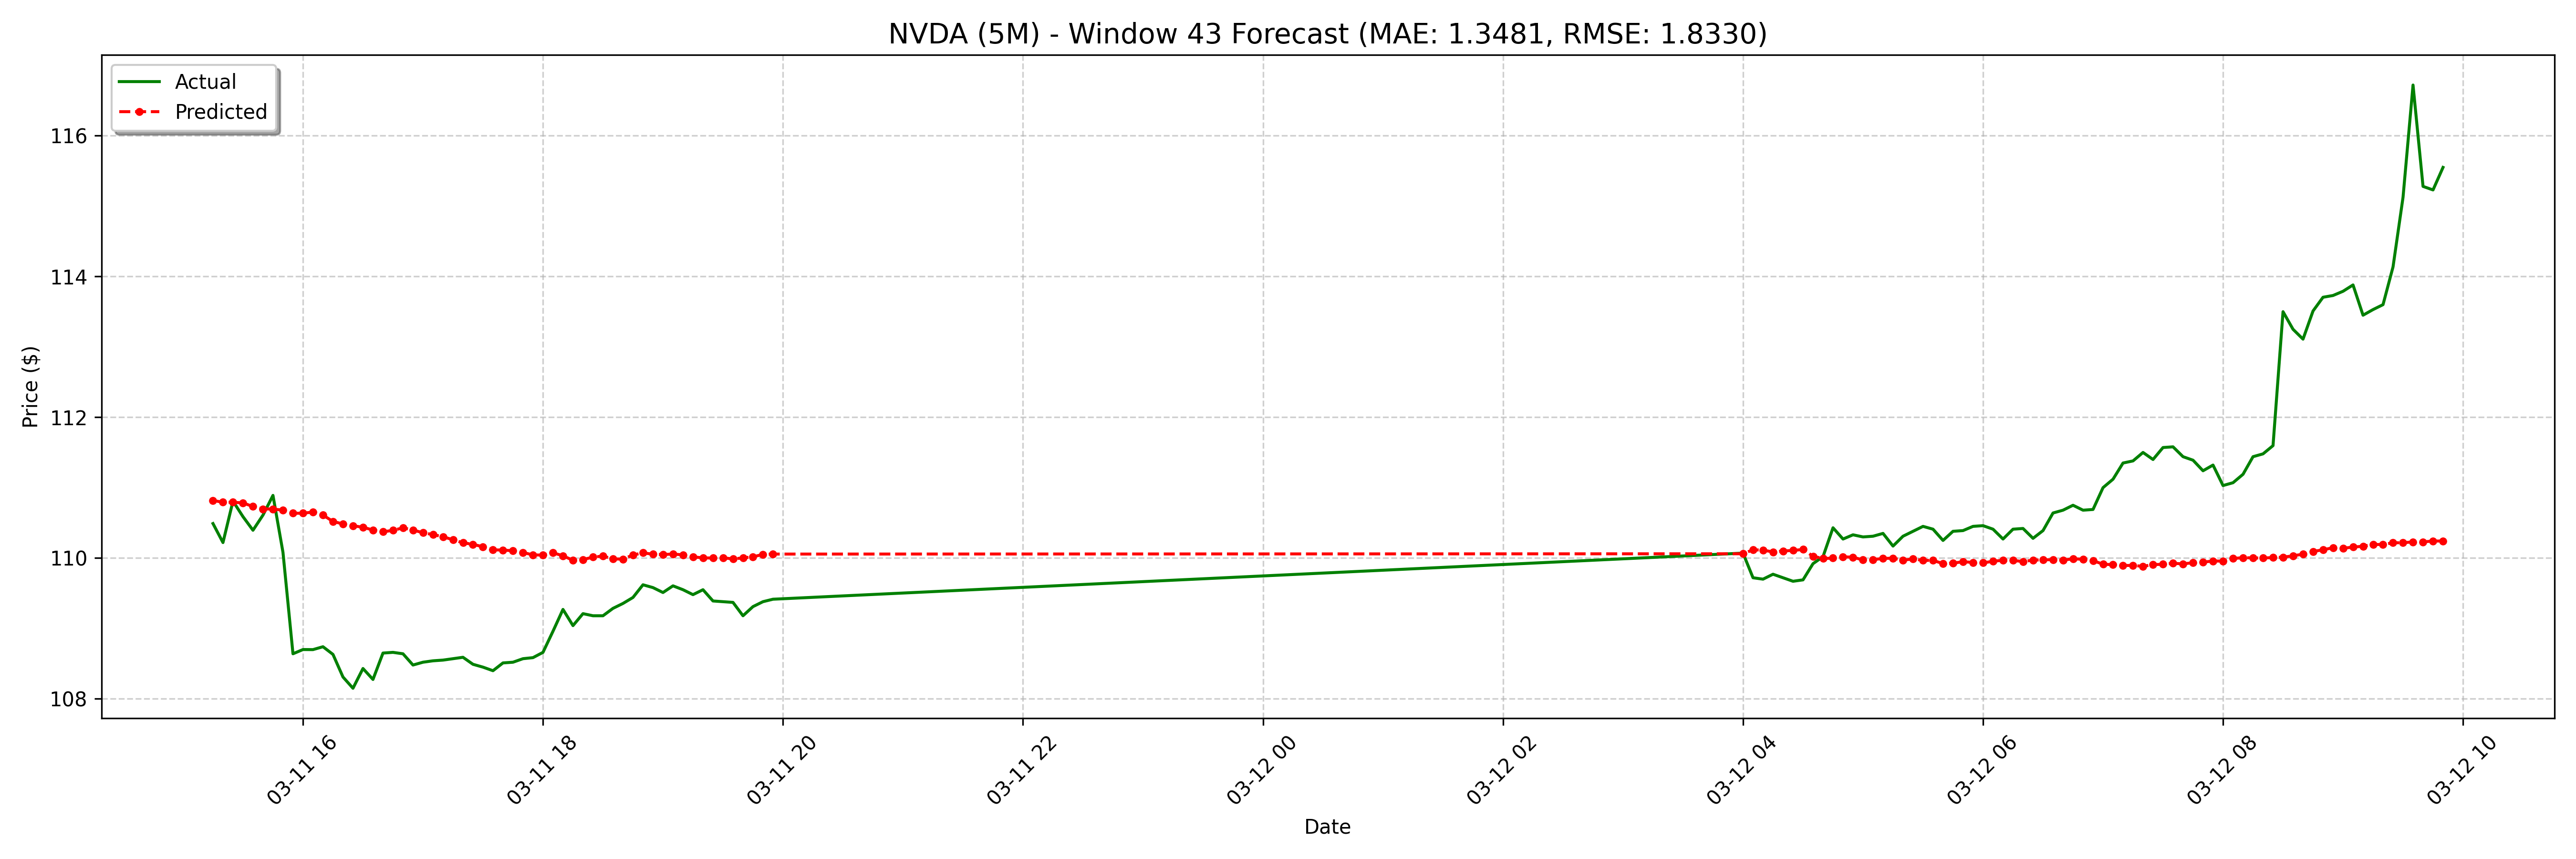

Data behind this chart, as committed beside it:
date, actual, forecast
2025-03-11 15:15:00-04:00, 110.5, 110.8
2025-03-11 15:20:00-04:00, 110.2, 110.8
2025-03-11 15:25:00-04:00, 110.8, 110.8
2025-03-11 15:30:00-04:00, 110.6, 110.8
2025-03-11 15:35:00-04:00, 110.4, 110.7
2025-03-11 15:40:00-04:00, 110.6, 110.7
2025-03-11 15:45:00-04:00, 110.9, 110.7
2025-03-11 15:50:00-04:00, 110.1, 110.7
2025-03-11 15:55:00-04:00, 108.6, 110.6
2025-03-11 16:00:00-04:00, 108.7, 110.6
2025-03-11 16:05:00-04:00, 108.7, 110.7
2025-03-11 16:10:00-04:00, 108.7, 110.6
2025-03-11 16:15:00-04:00, 108.6, 110.5
2025-03-11 16:20:00-04:00, 108.3, 110.5
2025-03-11 16:25:00-04:00, 108.2, 110.5
2025-03-11 16:30:00-04:00, 108.4, 110.4
2025-03-11 16:35:00-04:00, 108.3, 110.4
2025-03-11 16:40:00-04:00, 108.7, 110.4
2025-03-11 16:45:00-04:00, 108.7, 110.4
2025-03-11 16:50:00-04:00, 108.6, 110.4
2025-03-11 16:55:00-04:00, 108.5, 110.4
2025-03-11 17:00:00-04:00, 108.5, 110.4
2025-03-11 17:05:00-04:00, 108.5, 110.3
2025-03-11 17:10:00-04:00, 108.5, 110.3
2025-03-11 17:15:00-04:00, 108.6, 110.3
2025-03-11 17:20:00-04:00, 108.6, 110.2
2025-03-11 17:25:00-04:00, 108.5, 110.2
2025-03-11 17:30:00-04:00, 108.5, 110.2
2025-03-11 17:35:00-04:00, 108.4, 110.1
2025-03-11 17:40:00-04:00, 108.5, 110.1
2025-03-11 17:45:00-04:00, 108.5, 110.1
2025-03-11 17:50:00-04:00, 108.6, 110.1
2025-03-11 17:55:00-04:00, 108.6, 110
2025-03-11 18:00:00-04:00, 108.7, 110
2025-03-11 18:05:00-04:00, 109, 110.1
2025-03-11 18:10:00-04:00, 109.3, 110
2025-03-11 18:15:00-04:00, 109, 110
2025-03-11 18:20:00-04:00, 109.2, 110
2025-03-11 18:25:00-04:00, 109.2, 110
2025-03-11 18:30:00-04:00, 109.2, 110
2025-03-11 18:35:00-04:00, 109.3, 110
2025-03-11 18:40:00-04:00, 109.4, 110
2025-03-11 18:45:00-04:00, 109.4, 110
2025-03-11 18:50:00-04:00, 109.6, 110.1
2025-03-11 18:55:00-04:00, 109.6, 110.1
2025-03-11 19:00:00-04:00, 109.5, 110
2025-03-11 19:05:00-04:00, 109.6, 110.1
2025-03-11 19:10:00-04:00, 109.5, 110
2025-03-11 19:15:00-04:00, 109.5, 110
2025-03-11 19:20:00-04:00, 109.5, 110
2025-03-11 19:25:00-04:00, 109.4, 110
2025-03-11 19:30:00-04:00, 109.4, 110
2025-03-11 19:35:00-04:00, 109.4, 110
2025-03-11 19:40:00-04:00, 109.2, 110
2025-03-11 19:45:00-04:00, 109.3, 110
2025-03-11 19:50:00-04:00, 109.4, 110.1
2025-03-11 19:55:00-04:00, 109.4, 110.1
2025-03-12 04:00:00-04:00, 110.1, 110.1
2025-03-12 04:05:00-04:00, 109.7, 110.1
2025-03-12 04:10:00-04:00, 109.7, 110.1
... 68 more rows
